The GitHub repository TaiE64/COMP0220-DeepLearning-Coursework-AI-Mushroom-Expert-Group013 contains a labelled image folder "mushroom_species_dataset" with 16 categories: Amanita calyptroderma, Armillaria mellea, Armillaria tabescens, Artomyces pyxidatus, Bolbitius titubans, Boletus pallidus, Boletus rex-veris, Cantharellus californicus, Ganoderma tsugae, Leucoagaricus leucothites, Lycogala epidendrum, Trametes gibbosa, Trametes versicolor, Trichaptum biforme, Tylopilus felleus, Tylopilus rubrobrunneus. Examples follow, each with its label.

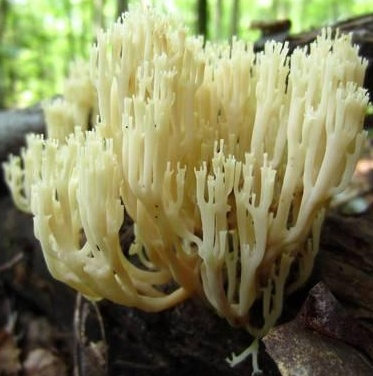
Label: Artomyces pyxidatus

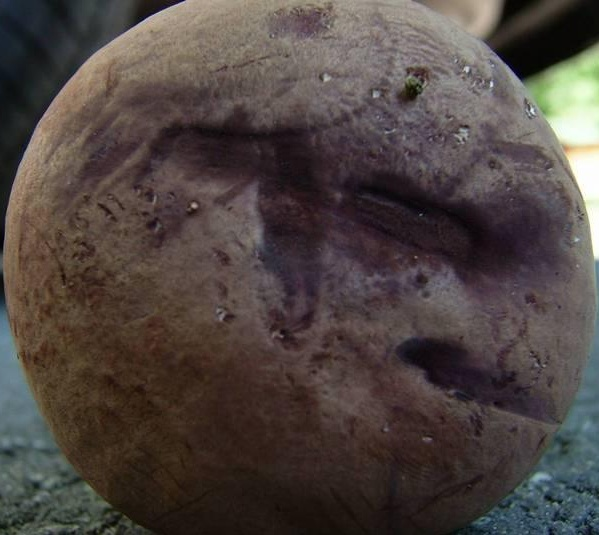
Label: Tylopilus rubrobrunneus

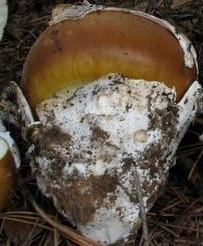
Label: Amanita calyptroderma

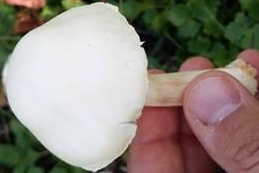
Label: Leucoagaricus leucothites

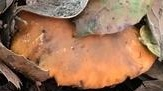
Label: Cantharellus californicus

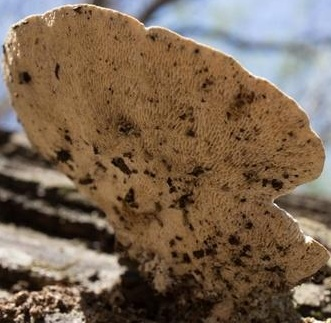
Label: Trametes gibbosa
